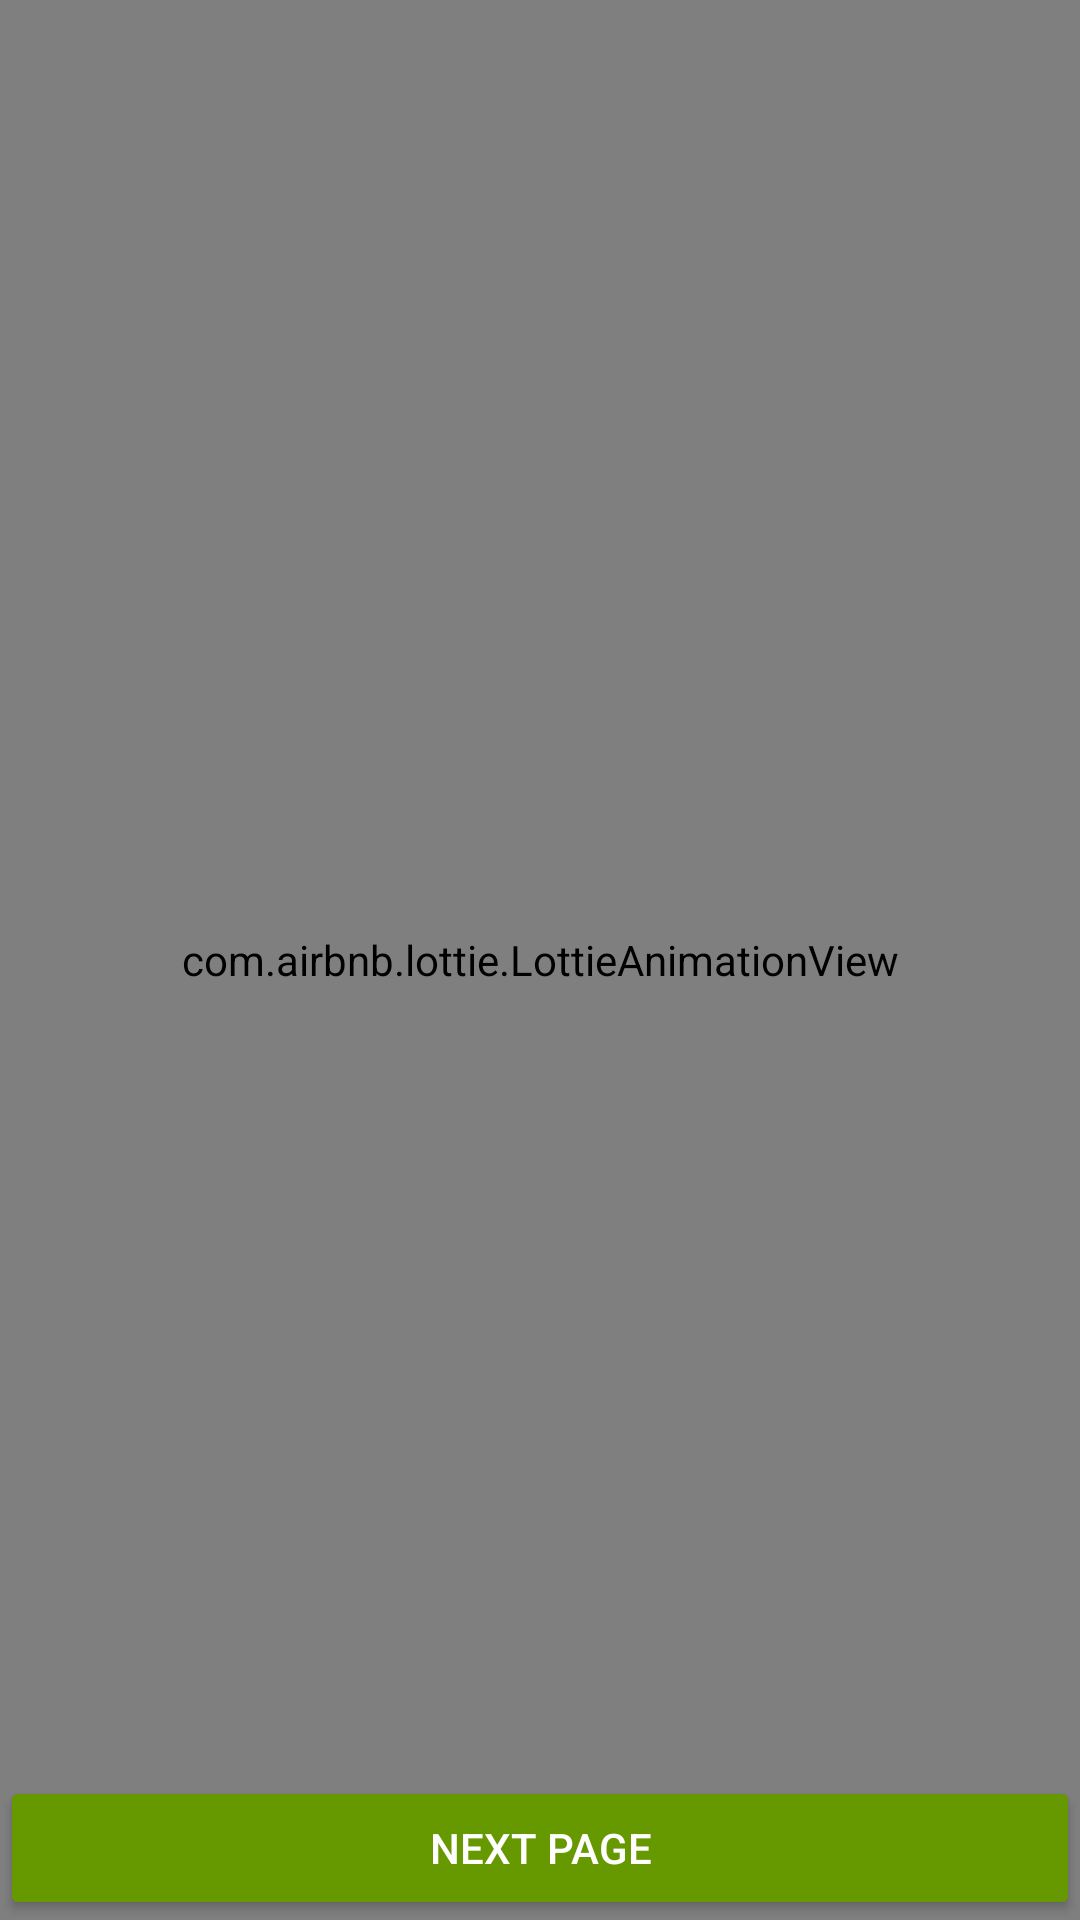

Write the Android layout XML for this screen, with the resource values it uses.
<!-- AndroidManifest.xml: application theme AppTheme -->
<!-- res/layout/activity_success.xml -->
<?xml version="1.0" encoding="utf-8"?>
<androidx.constraintlayout.widget.ConstraintLayout xmlns:android="http://schemas.android.com/apk/res/android"
    xmlns:app="http://schemas.android.com/apk/res-auto"
    xmlns:tools="http://schemas.android.com/tools"
    android:layout_width="match_parent"
    android:layout_height="match_parent"
    tools:context=".SuccessActivity">
    <TextView
        android:id="@+id/success_txt"
        android:layout_width="match_parent"
        android:layout_height="wrap_content"
        app:layout_constraintTop_toTopOf="@id/success_animation"
        android:layout_margin="30dp"
        android:text="SUCCESS"
        android:textSize="50dp"
        android:textStyle="bold"
        android:textColor="@android:color/holo_green_dark"
        android:textAlignment="center"
        android:layout_marginTop="100dp" />
    <com.airbnb.lottie.LottieAnimationView
        android:id="@+id/success_animation"
        android:layout_width="match_parent"
        android:layout_height="match_parent"
        app:lottie_autoPlay="true"
        app:lottie_loop="false"
        app:lottie_fileName="success_animation.json"/>
    <Button
        android:id="@+id/success_btn"
        android:layout_width="match_parent"
        android:layout_height="wrap_content"
        android:text="Next Page"
        android:theme="@style/NextButton"
        app:layout_constraintBottom_toBottomOf="@id/success_animation"/>


</androidx.constraintlayout.widget.ConstraintLayout>
<!-- resources referenced by this layout -->
<resources>
  <style name="NextButton" parent="Theme.AppCompat">
          <item name="colorButtonNormal">@android:color/holo_green_dark</item>
          <item name="colorControlHighlight">@android:color/darker_gray</item>
      </style>
  <style name="AppTheme" parent="Theme.AppCompat.Light.DarkActionBar">
          
          <item name="colorPrimary">@android:color/black</item>
          <item name="colorPrimaryDark">@android:color/black</item>
          <item name="colorAccent">@android:color/darker_gray</item>
      </style>
</resources>
